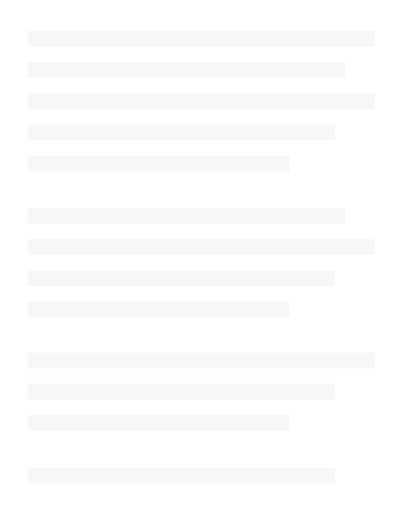
t = 0.00 s
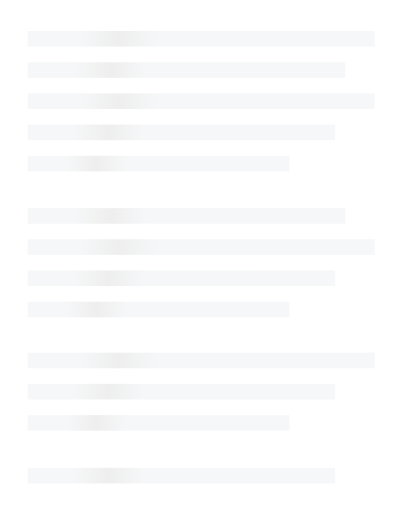
t = 0.38 s
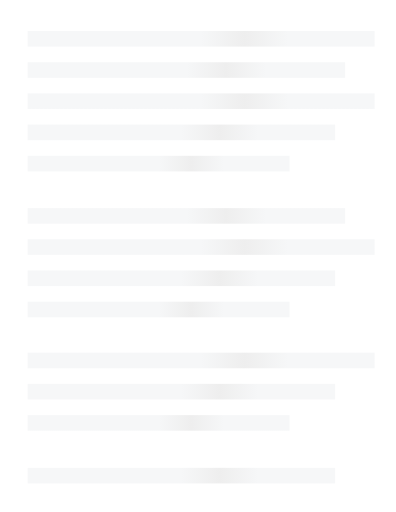
t = 0.75 s
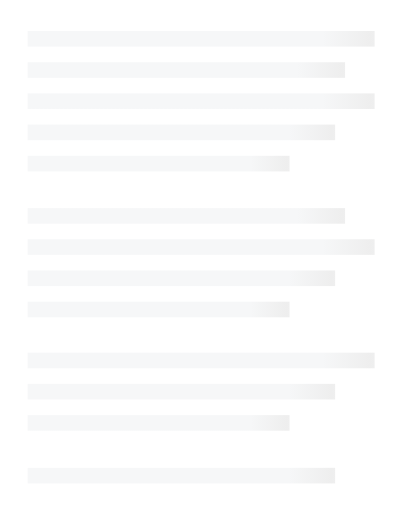
t = 1.13 s

The animated SVG that drew these frames (rendered in a browser with its animation timeline set to each time). Animation: 2 SMIL elements (animate=2); one cycle of 1.50 s, repeats indefinitely.

<svg xmlns="http://www.w3.org/2000/svg" viewBox="0 0 612 792">
  <defs>
    <linearGradient id="gradient" x1="0%" x2="100%" y1="0%" y2="0%">
      <stop offset="0%" style="stop-color: #f6f7f8; stop-opacity: 1" />
      <stop offset="50%" style="stop-color: #eee; stop-opacity: 1" />
      <stop offset="100%" style="stop-color: #f6f7f8; stop-opacity: 1" />
      <animate attributeName="x1" dur="1.5s" from="-20%" to="120%" repeatCount="indefinite" />
      <animate attributeName="x2" dur="1.5s" from="0%" to="150%" repeatCount="indefinite" />
    </linearGradient>
    <style>
      rect {
        fill: url(#gradient);
      }
    </style>
  </defs>
  <rect x="42.48" y="47.95" width="536.7" height="24.13"/>
  <rect x="42.48" y="96.28" width="491.04" height="24.13"/>
  <rect x="42.48" y="144.46" width="536.7" height="24.13"/>
  <rect x="42.48" y="192.72" width="475.62" height="24.13"/>
  <rect x="42.48" y="723.69" width="475.62" height="24.13"/>
  <rect x="42.48" y="241.04" width="405.12" height="24.13"/>
  <rect x="42.48" y="545.54" width="536.7" height="24.13"/>
  <rect x="42.48" y="593.8" width="475.62" height="24.13"/>
  <rect x="42.48" y="642.12" width="405.12" height="24.13"/>
  <rect x="42.48" y="321.92" width="491.04" height="24.13"/>
  <rect x="42.48" y="370.11" width="536.7" height="24.13"/>
  <rect x="42.48" y="418.37" width="475.62" height="24.13"/>
  <rect x="42.48" y="466.69" width="405.12" height="24.13"/>
</svg>
